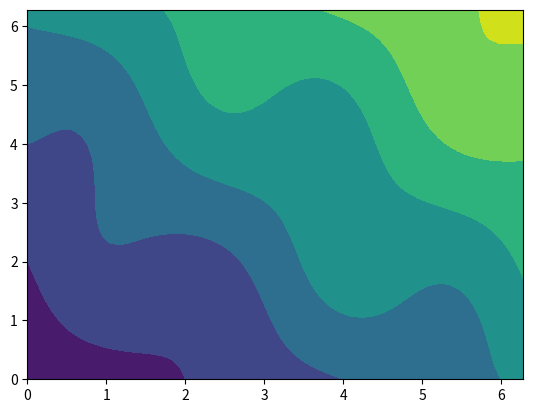

The matplotlib source for this figure:
def element_setup():
    # Inputs:
    #       p_deg - degree of shape functions
    #       q_deg - degree of quadrature

    # Outputs:
    #       B - mass matrix component
    #       D - stiffness matrix component
    #       q - quadrature points
    #       W - quadrature weights

    # Quadrature Points and Weights
    q, w = np.polynomial.legendre.leggauss(q_deg)
    W = np.diag(w)

    # B, D matrices
    nodes = np.linspace(-1, 1, p_deg + 1)
    poly = np.polynomial.legendre.Legendre.basis(p_deg, [-1, 1]).deriv(1)
    nodes[1 : -1] = poly.roots()

    # B
    B = np.array(
        [np.prod([(q - nodes[j])/(nodes[i] - nodes[j]) for j in range(p_deg + 1) if j != i], 0)
         for i in range(p_deg + 1)])

    # D
    if p_deg == 1:
        D = np.array(
            [np.prod([(q - nodes[j]) / (nodes[i] - nodes[j]) for j in range(p_deg + 1) if j != i], 0)
             *np.sum([1/(q - nodes[j]) for j in range(p_deg + 1) if j != i], 0)
             for i in range(p_deg + 1)])
        # Smaller expression, but does not allow for odd deg of quadrature
    else:
        D = np.array(
            [np.sum([np.prod([(q - nodes[j]) / (nodes[i] - nodes[j]) for j in range(p_deg + 1) if j != i and j != k], 0)
                      / (nodes[i] - nodes[k])
             for k in range(p_deg + 1) if k != i], 0)
             for i in range(p_deg + 1)])

    return B.T, D.T, q, W

def apply_M(u):
    # Inputs:
    #       u - input vector
    #       B - mass matrix component
    #       q - quadrature points
    #       W - quadrature weights
    #       J - Jacobian

    # Outputs:
    #       Mu - Mu = Sum E'B'W|J|BEu

    # Setup
    Mu = np.zeros(pts)

    for i in range(n):
        # Setup
        u_extract = elmt_extract(u, i)

        # Calculate Mu on element
        elmt_result = np.dot(B.T, J * W.dot(B.dot(u_extract)))

        # Insert Result
        Mu += elmt_insert(elmt_result, i)

    # 1D Code
    #for i in range(n):
    #    # Add to Mu
    #    Mu[i * p_deg : (i + 1) * p_deg + 1] += np.dot(B.T, J*W.dot(B.dot(u[i * p_deg : (i + 1) * p_deg + 1])))

    return Mu

def apply_L(u):
    # Inputs:
    #       u - input vector
    #       D - stiffness matrix component
    #       q - quadrature points
    #       W - quadrature weights
    #       J - Jacobian
    #       dX - change of coordinates

    # Outputs:
    #       Lu - Lu = Sum E'D'(dX/dx)'W|J|(dX/dx)DEu

    # Setup
    Lu = np.zeros(pts)

    for i in range(n):
        # Setup
        u_extract = elmt_extract(u, i)

        # Calculate Lu on element
        elmt_result = np.dot(Dx.T, dX * W.dot(J * dX * Dx.dot(u_extract)))
        elmt_result += np.dot(Dy.T, dX * W.dot(J * dX * Dy.dot(u_extract)))

        # Insert Result
        Lu += elmt_insert(elmt_result, i)

    # 1D Code
    #for i in range(n):
    #    # Add to Lu
    #    Lu[i * p_deg : (i + 1) * p_deg + 1] += np.dot(D.T, dX*W.dot(J*dX*D.dot(u[i * p_deg : (i + 1) * p_deg + 1])))

    return Lu

def apply_LHS(u):
    # Apply Operators
    u_return = -apply_L(u)

    return u_return

def apply_bc(u):
    # Setup Boundaries
    u_return = u_boundary.copy()

    # Fill Interior
    for i in range(1, pts_x - 1):
        u_return[i * pts_x + 1 : (i + 1) * pts_x - 1] = u[i * pts_x + 1: (i + 1) * pts_x - 1]

    return u_return

def apply_zero_bc(u):
    # Setup Boundaries
    u_return = np.zeros(pts)

    # Fill Interior
    for i in range(1, pts_x - 1):
        u_return[i * pts_x + 1 : (i + 1) * pts_x - 1] = u[i * pts_x + 1 : (i + 1) * pts_x - 1]

    return u_return

def get_bc(u):
    # Setup Boundaries
    u_return = u.copy()

    # Fill Interior
    for i in range(1, pts_x - 1):
        u_return[i * pts_x + 1 : (i + 1) * pts_x - 1] = np.zeros(pts_x - 2)

    return u_return

def elmt_extract(u, elmt):
    # Setup
    row_off = int(np.floor(elmt / nx)) * p_deg
    col_off = int(np.mod(elmt, nx)) * p_deg
    start = row_off * pts_x + col_off

    # Extract
    element = np.array([u[start + i * pts_x : start + i * pts_x + (p_deg + 1)] for i in range(p_deg + 1)])

    return element.reshape((p_deg + 1) ** 2)

def elmt_insert(u_e, elmt):
    # Setup
    u_return = np.zeros(pts)

    row_off = int(np.floor(elmt / nx)) * p_deg
    col_off = int(np.mod(elmt, nx)) * p_deg
    start = row_off * pts_x + col_off

    # Loop through Columns
    for i in range(p_deg + 1):
        u_return[start + i * pts_x : start + i * pts_x + (p_deg + 1)] = u_e[i * (p_deg + 1) : (i + 1) * (p_deg + 1)]

    return u_return


# Main Code

# Setup
import numpy as np

p_deg = 3                               # degree of shape functions
q_deg = 10                              # degree of quadrature
nx = 25                                 # number of elements in x
n = nx * nx                             # number of elements
pts_x = nx * (p_deg + 1) - (nx - 1)     # number of points in x
pts = pts_x ** 2                        # number of points

I_x = [0, 2 * np.pi]                    # interval
I_y = [0, 2 * np.pi]                    # interval
h = (I_x[1] - I_x[0]) / nx              # element width

def f(x, y):                            # forcing function
    from numpy import tanh, sin, cos
    return - 5 * sin(2 * x) * sin(y)

def f_true(x, y):                       # true function
    return np.sin(2 * x) * np.sin(y) + x + y

# Setup Element
B, D, q, W = element_setup()
Dy = np.kron(D, B)
Dx = np.kron(B, D)
W = np.kron(W, W)
B = np.kron(B, B)

# Build J, (dX/dx)
# 1D uniform grid
# x = (X + 1) * h / 2 + a
# y = (Y + 1) * h / 2 + a
# dx/dX = h / 2
# dy/dY = h / 2
# |J| = h**2 / 4
dX = 2 / h
J = h ** 2 / 4

# Boundary
x = np.linspace(I_x[0], I_x[1], pts_x)
poly = np.polynomial.legendre.Legendre.basis(p_deg, [-1, 1]).deriv(1)
for i in range(nx):
    x[i * p_deg + 1 : (i + 1) * p_deg] = (poly.roots() + 1) / dX + h * i
X, Y = np.meshgrid(x, x)
u_boundary = (X + Y).reshape(pts)
u_boundary = get_bc(u_boundary)

# Build Load Vector
Mf = np.zeros(pts)

# Iterate
for i in range(n):
    row = int(np.floor(i / nx))
    col = int(np.mod(i, nx))

    x = (q + 1) / dX + h * col
    y = (q + 1) / dX + h * row
    X, Y = np.meshgrid(x, y)
    f_vals = f(X, Y).reshape((q_deg ** 2))

    element_Mf = np.dot(B.T, J * W.dot(f_vals.T))

    Mf += elmt_insert(element_Mf, i)

# Iterate to solution
# Conjugate gradient
u = np.random.rand(pts)
u = apply_bc(u)

r_temp = Mf - apply_LHS(apply_bc(u))
r_old = apply_zero_bc(r_temp) + (get_bc(u) - u_boundary)
r_new = r_old.copy()

p = r_old.copy()
norm = 1
itr = 1

max_itr = 10*pts

while norm > 10**-15 and itr < max_itr:
    # Calculate new values
    a = np.dot(r_old.T, r_old) / np.dot(p.T, apply_LHS(p))
    u = u + a * p

    r_temp = Mf - apply_LHS(apply_bc(u))
    r_new = apply_zero_bc(r_temp) + (get_bc(u) - u_boundary)

    b = np.dot(r_new.T, r_new) / np.dot(r_old.T, r_old)
    p = r_new + b * p

    # Calculate error
    norm = np.abs(np.max(r_new))

    # Early exit conditions
    if norm > 5000:
        itr = max_itr - 1
    if np.max(np.abs(r_old - r_new)) < 10**-16:
        itr = max_itr - 1

    # Prepare for next iteration
    itr += 1
    r_old = r_new.copy()

if itr == max_itr:
    print('max itr reached')

# Plot
import matplotlib.pyplot as plt

x = np.linspace(I_x[0], I_x[1], pts_x)
poly = np.polynomial.legendre.Legendre.basis(p_deg, [-1, 1]).deriv(1)
for i in range(nx):
    x[i * p_deg + 1 : (i + 1) * p_deg] = (poly.roots() + 1) / dX + h * i
X, Y = np.meshgrid(x, x)
plt.contourf(X, Y, u.reshape(pts_x, pts_x))
plt.show()

# Calculate error
u_true = f_true(X, Y).reshape(pts)
print('Inf Norm: ' + str(np.max(np.abs(u_true - u))))
